Run: headless pygame with SDL's dummy video driver; simulated clock (each Clock.tick advances the game by its frame time, no real sleeping); random seed 0; keys injected as events and as key.get_pressed() state; no mouse input.
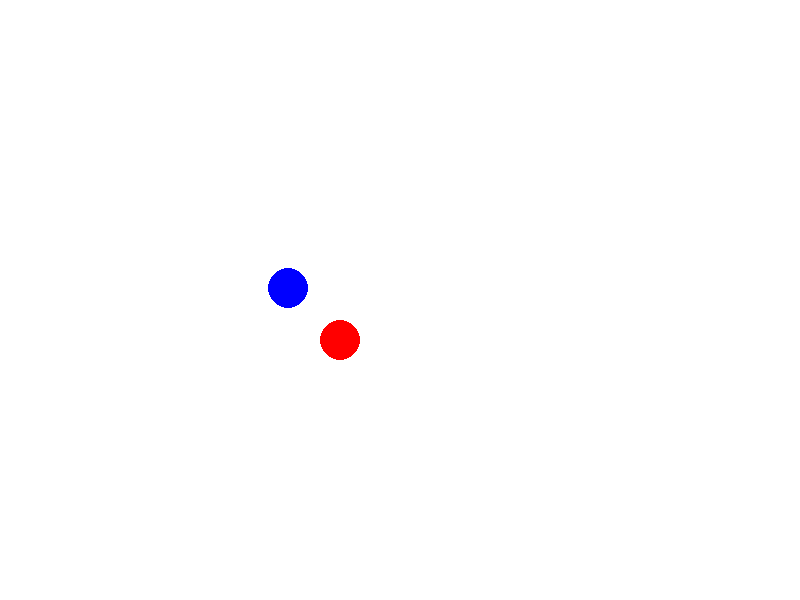
Frame 1 of 4 · flips 1–60 · no input
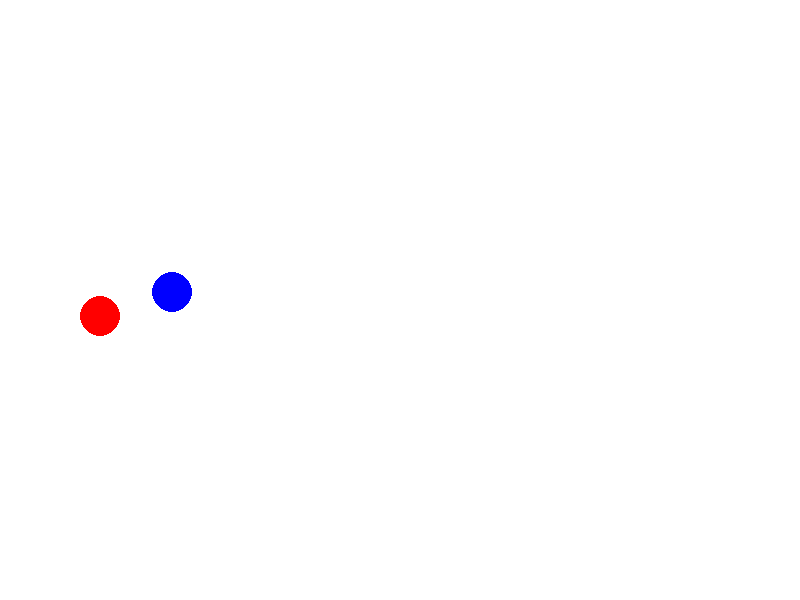
Frame 2 of 4 · flips 61–180 · tapped SPACE, RETURN · held RIGHT (→), D
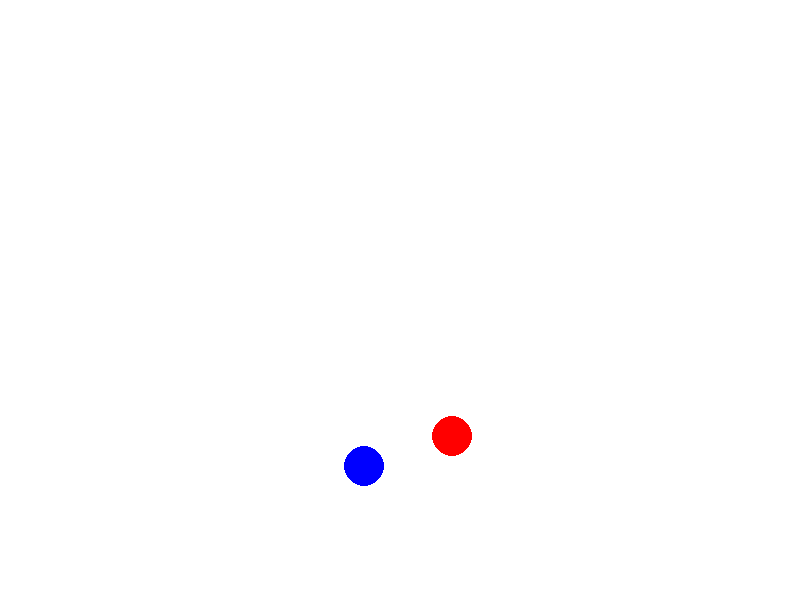
Frame 3 of 4 · flips 181–300 · held DOWN (↓), S
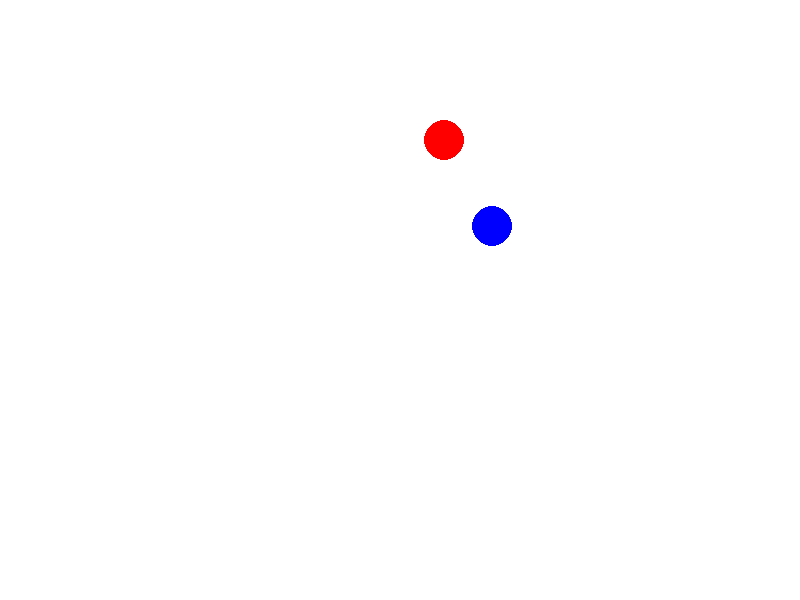
Frame 4 of 4 · flips 301–420 · held LEFT (←), A, UP (↑), W

The pygame program that drew these frames:

import pygame
import random

# Initialize Pygame
pygame.init()

# Screen dimensions
WIDTH, HEIGHT = 800, 600
screen = pygame.display.set_mode((WIDTH, HEIGHT))
pygame.display.set_caption("Behavior Adaptation")

# Colors
WHITE = (255, 255, 255)
RED = (255, 0, 0)
BLUE = (0, 0, 255)

# Character attributes
class Character:
    def __init__(self, x, y, color, speed):
        self.x = x
        self.y = y
        self.color = color
        self.speed = speed

    def draw(self):
        pygame.draw.circle(screen, self.color, (self.x, self.y), 20)

    def move(self, target_x, target_y):
        if self.x < target_x:
            self.x += self.speed
        elif self.x > target_x:
            self.x -= self.speed
        if self.y < target_y:
            self.y += self.speed
        elif self.y > target_y:
            self.y -= self.speed

# Initialize characters
jack = Character(100, 100, RED, 4)
jill = Character(300, 300, BLUE, 2)

# Main game loop
running = True
target_x, target_y = random.randint(0, WIDTH), random.randint(0, HEIGHT)
while running:
    for event in pygame.event.get():
        if event.type == pygame.QUIT:
            running = False

    # Clear screen
    screen.fill(WHITE)

    # Draw and move characters
    jack.move(target_x, target_y)
    jack.draw()
    jill.move(jack.x, jack.y)  # Jill follows Jack
    jill.draw()

    # Update target if Jack reaches it
    if abs(jack.x - target_x) < 10 and abs(jack.y - target_y) < 10:
        target_x, target_y = random.randint(0, WIDTH), random.randint(0, HEIGHT)

    pygame.display.flip()
    pygame.time.Clock().tick(30)

pygame.quit()
